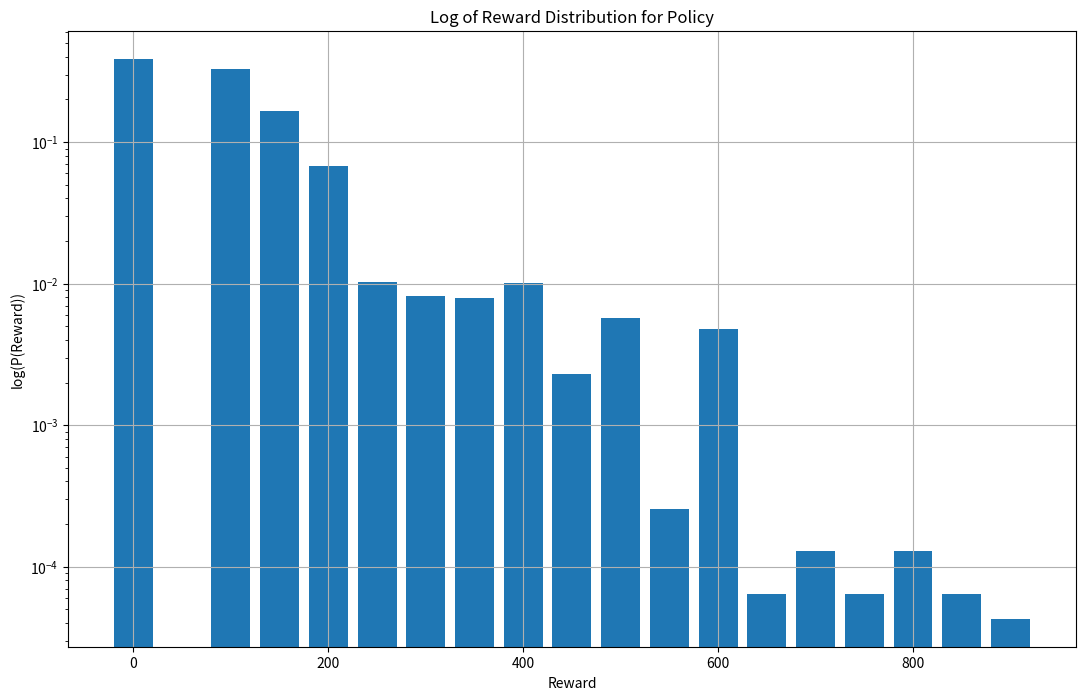

Generate this figure with matplotlib:

import numpy as np
import matplotlib.pyplot as plt

def throw(i = None):
    if i == None or i == 3:
        result = (((3,  0), 60./216), \
                  ((3,  1), 48./216), \
                  ((3,  2), 48./216), \
                  ((3,  3), 12./216), \
                  ((3,  4), 24./216), \
                  ((3,  5), 12./216), \
                  ((3,  6),  1./216), \
                  ((3,  7),  3./216), \
                  ((3,  8),  3./216), \
                  ((3,  9),  1./216), \
                  ((3, 10),  1./216), \
                  ((3, 11),  1./216), \
                  ((3, 12),  1./216), \
                  ((3, 13),  1./216))
    if i == 2:
        result = (((2, 0), 16./36), \
                  ((2, 1),  8./36), \
                  ((2, 2),  8./36), \
                  ((2, 3),  1./36), \
                  ((2, 4),  2./36), \
                  ((2, 5),  1./36))
    if i == 1:
        result = (((1, 0), 4./6), \
                  ((1, 1), 1./6), \
                  ((1, 2), 1./6))

    return result
    
# Min greedy policy
def find_next_action_min_greedy(state, reward, sigma):
    if state[0] == 1:
        return (0, 50 * state[1])
    
    elif state[0] == 2:
        if state[1] < 3:
            return (1, 50 * state[1])
        else:
            return (0, 50 * (state[1] - 1))
    
    else:
        if state[1] < 3:
            return (2, 50 * state[1])
        elif state[1] < 6:
            return (1, 50 * (state[1] - 1))
        elif state[1] < 8:
            return (0, 200)
        elif state[1] < 10:
            return (0, 50 * (state[1] - 3))
        else:
            return (0, 100 * (state[1] - 7))
        
# Min greedy policy
def find_next_action_max_greedy(state, reward, sigma):
    if state[0] == 1:
        return (0, 50 * state[1])
    
    elif state[0] == 2:
        if state[1] < 3:
            return (1, 50 * state[1])
        else:
            return (0, 50 * (state[1] - 1))
    
    else:
        if state[1] < 3:
            return (2, 50 * state[1])
        elif state[1] < 5:
            return (2, 50 * (state[1] - 2))
        elif state[1] == 5:
            return (2, 100)
        elif state[1] < 8:
            return (0, 200)
        elif state[1] < 10:
            return (0, 50 * (state[1] - 3))
        else:
            return (0, 100 * (state[1] - 7))

    
def find_next_action_conservative(state, reward, sigma):
    if state[0] == 1:
        return (0, 50 * state[1])
    
    elif state[0] == 2:
        if state[1] < 3:
            return (0, 50 * state[1])
        else:
            return (0, 50 * (state[1] - 1))
    
    else:
        if state[1] < 3:
            return (0, 50 * state[1])
        elif state[1] < 6:
            return (0, 50 * (state[1] - 1))
        elif state[1] < 8:
            return (0, 200)
        elif state[1] < 10:
            return (0, 50 * (state[1] - 3))
        else:
            return (0, 100 * (state[1] - 7))

# One final throw if after the first throw the reward is 50,
# or if three dice are available to throw and the reward is not greater than 300
def find_next_action_conservative_plus(state, reward, sigma):
    if state[0] == 1:
        if state[1] == 1:
            return (k, 50)
        if state[1] == 2:
            return (k, 100)
        
    elif state[0] == 2:
        if state[1] == 1:
            return (0, 50)
        if state[1] == 2:
            return (0, 100)
        if state[1] == 3:
            return (0, 100)
        if state[1] == 4:
            return (0, 150)
        if state[1] == 5:
            return (0, 200)
    
    else: # state[0] == 3:
        if state[1] == 1:
            if reward > 0:
                return (0, 50)
            else:
                return (2, 50)
        elif state[1] == 2:
            return (0, 100)
        elif state[1] == 3:
            return (0, 100)
        elif state[1] == 4:
            return (0, 150)
        elif state[1] == 5:
            return (0, 200)
        elif state[1] == 6:
            if reward > 0:
                return (0, 200)
            else:
                return (3, 200)
        elif state[1] == 7:
            if reward > 0:
                return (0, 200)
            else:
                return (3, 200)
        elif state[1] == 8:
            if reward > 0:
                return (0, 250)
            else:
                return (3, 250)
        elif state[1] == 9:
            if reward > 0:
                return (0, 300)
            else:
                return (3, 300)
        elif state[1] == 10:
            if reward > 0:
                return (0, 300)
            else:
                return (3, 300)
        elif state[1] == 11:
            return (0, 400)
        elif state[1] == 12:
            return (0, 500)
        else: # state[1] == 13
            return (0, 600)
    
# Navigate outcomes
def navigate(i, probability, reward, sigma = (), histogram = None, policy = find_next_action_min_greedy):
    if histogram == None:
        histogram = dict()
    outcomes = throw(i)
    for outcome in outcomes:
        new_state, p = outcome
        new_probability = probability * p
        if new_state[1] == 0:
            # Farkle
            if 0 in histogram.keys():
                histogram[0] += new_probability
            else:
                histogram[0] = new_probability
        else:
            k, R = policy(new_state, reward, sigma)
            new_reward = reward + R
            if k == 0:
                # Stop
                if new_reward in histogram.keys():
                    histogram[new_reward] += new_probability
                else:
                    histogram[new_reward] = new_probability
            else:
                new_sigma = sigma + (i,)
                histogram = navigate(k, new_probability, new_reward, new_sigma, histogram, policy)
    
    return histogram

histogram = navigate(None, 1, 0, policy = find_next_action_conservative_plus)

rewards = np.sort([key for key in histogram.keys()])
print("Rewards: ", rewards)
#probabilities = [histogram[key] for key in rewards]
#print("Probabilities: ", probabilities)
print("Probability of Farkle: ", histogram[0])
E = 0
for reward in histogram:
    E += reward * histogram[reward]
print("Expected reward: ", E)

text = "Log of Reward Distribution for Policy"
plt.figure(text, figsize=(13, 8))
plt.bar(histogram.keys(), histogram.values(), width = 40)
plt.yscale("log")
plt.title(text)
plt.xlabel("Reward")
plt.ylabel("log(P(Reward))")
plt.grid("on")
plt.show()
